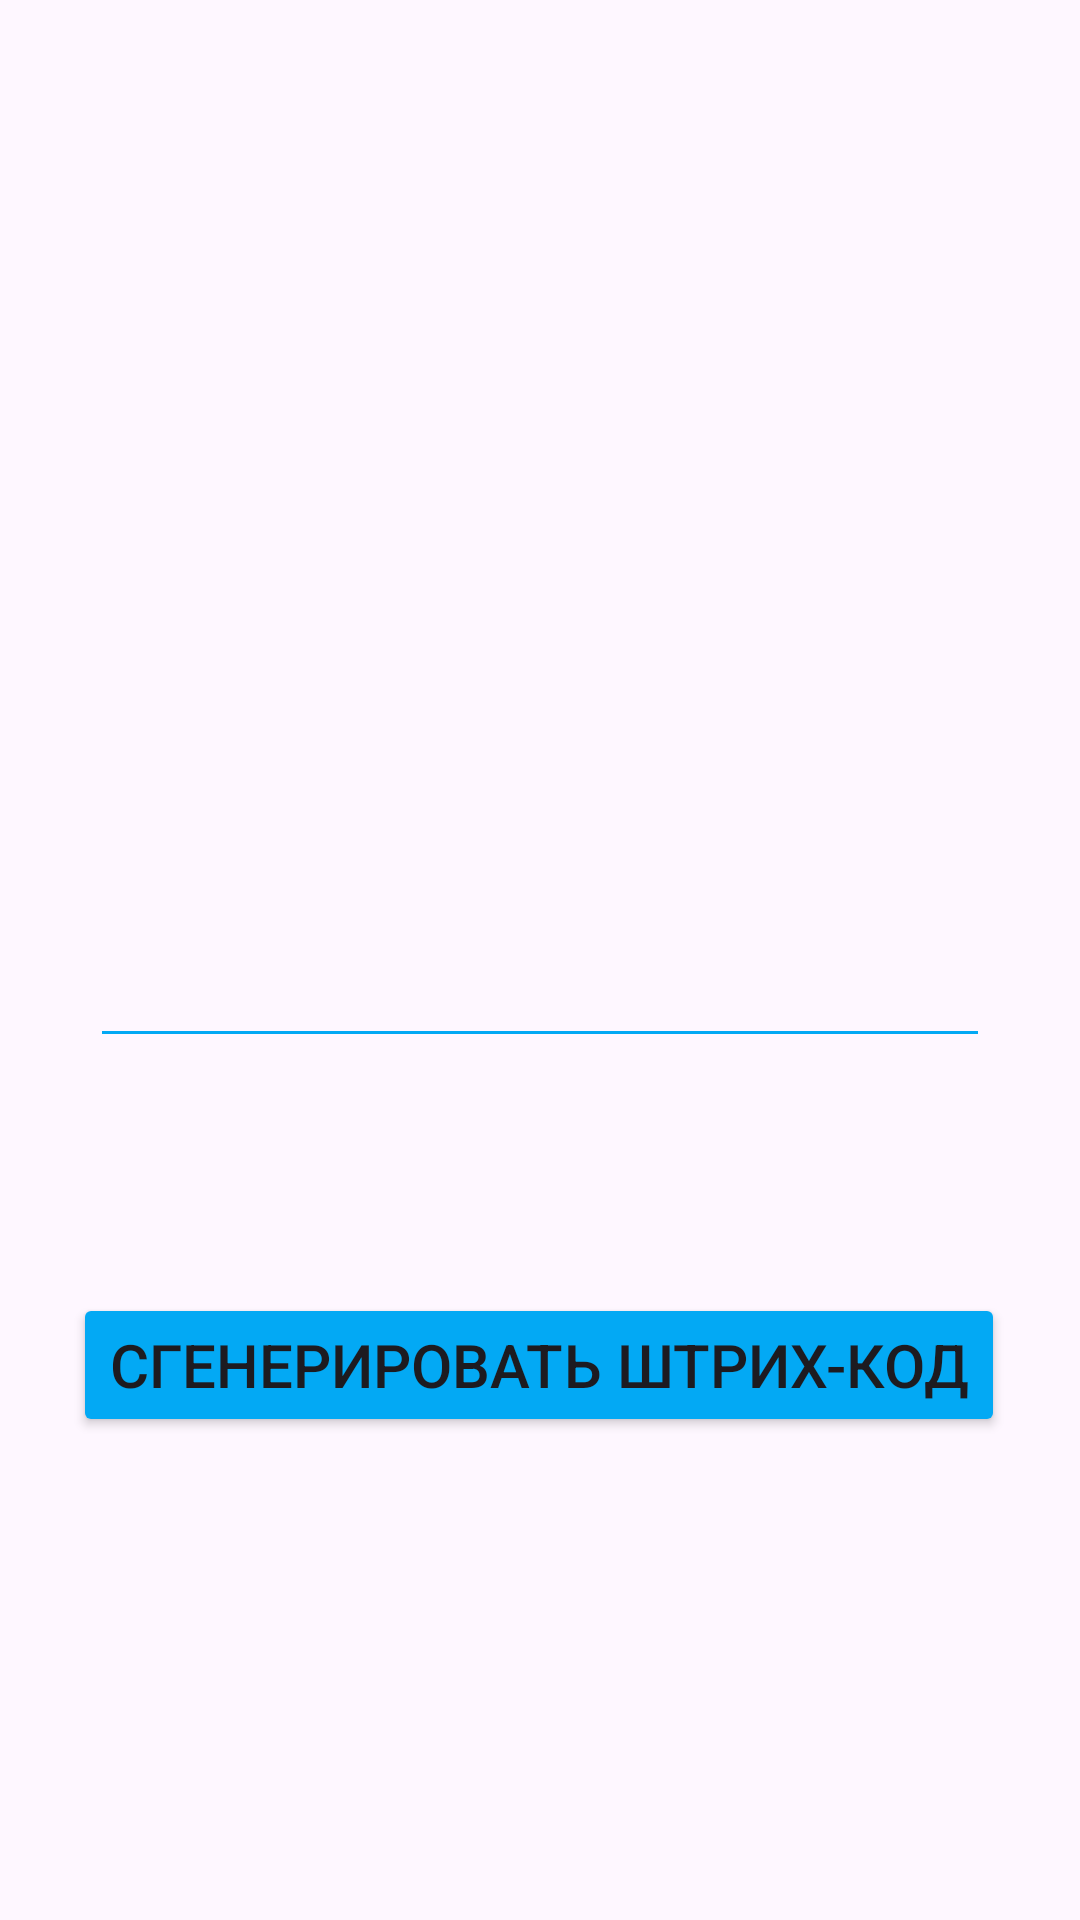

Layout XML and referenced resources for this Android screen:
<!-- AndroidManifest.xml: application theme Theme.YourBarcode -->
<!-- res/layout/activity_main.xml -->
<?xml version="1.0" encoding="utf-8"?>
<androidx.constraintlayout.widget.ConstraintLayout xmlns:android="http://schemas.android.com/apk/res/android"
    xmlns:app="http://schemas.android.com/apk/res-auto"
    xmlns:tools="http://schemas.android.com/tools"
    android:layout_width="match_parent"
    android:layout_height="match_parent"
    tools:context=".MainActivity">

    <EditText
        android:id="@+id/barcode_text_et"
        android:layout_width="300dp"
        android:layout_height="50dp"
        android:backgroundTint="#03A9F4"
        android:textColor="#03A9F4"
        app:layout_constraintBottom_toBottomOf="parent"
        app:layout_constraintEnd_toEndOf="parent"
        app:layout_constraintHorizontal_bias="0.498"
        app:layout_constraintStart_toStartOf="parent"
        app:layout_constraintTop_toTopOf="parent"
        app:layout_constraintVertical_bias="0.513" />

    <Button
        android:id="@+id/create_barcode_button"
        android:layout_width="wrap_content"
        android:layout_height="wrap_content"
        android:text="Сгенерировать штрих-код"
        android:textSize="20dp"
        android:backgroundTint="#03A9F4"
        app:cornerRadius="10dp"
        app:layout_constraintBottom_toBottomOf="parent"
        app:layout_constraintEnd_toEndOf="parent"
        app:layout_constraintHorizontal_bias="0.495"
        app:layout_constraintStart_toStartOf="parent"
        app:layout_constraintTop_toBottomOf="@+id/barcode_text_et"
        app:layout_constraintVertical_bias="0.327" />

</androidx.constraintlayout.widget.ConstraintLayout>
<!-- resources referenced by this layout -->
<resources>
  <style name="Theme.YourBarcode" parent="Base.Theme.YourBarcode" />
  <style name="Base.Theme.YourBarcode" parent="Theme.Material3.DayNight.NoActionBar">
          
          <item name="colorPrimary">#03A9F4</item>
      </style>
</resources>
